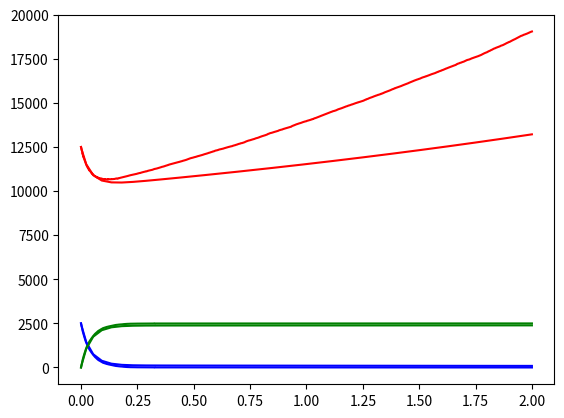

Source code (Python):
import numpy as np
import matplotlib.pyplot as plt
from random import random
from math import log
from copy import copy
import seaborn as sns
from scipy.integrate import solve_ivp

import pandas


class Error(Exception):
    """Base class for other exceptions"""
    pass


class NegativeRate(Error):
    """Negative Birth or Death Rate"""
    pass


data = []

replicates = 1
cutoff = 2


# varFactor is birth + death for all cell types in all drugs:
# try for K=1, 2, 3
d = 0.0598
a = 0.3953
b = 1.33e-5
p = 0.4862
m = 1.784e-6
k_n1 = 0
k_2 = 1
k_3 = 8.8577e-4*k_2  #k_3/k_2=8.8577e-4
g = 1.7531e5
s = 0
k_1 = m*(k_2+k_3+k_n1)/k_3 # try a K that makes sense
d_1 = d

# try for T_initial=10^7 or 8, E_initial = 2*10^7 or any reasonable number
relativePopInit = [2500, 2500*5];

# Check for negative rates:
for parameter in [a, b, d, p, k_1, k_n1, k_2, k_3]:
    if parameter < 0:
        raise NegativeRate






# T_initial -> T_treat_1 -> T_treat_2 -> T_treat_1



# -----------------Stoch----------------------------------------
def first_n_sum(p,n):  # define a function that can sum up the first n terms of a list
    sum = 0
    for i in range(0,n):
        sum += p[i]
    return sum

def update(state):

    # state is in form of {E(t), T(t), C(t), t(time)}
    rt, re = random(), random()
    alpha = d*state[0]+a*state[1]*(1-b*state[1])+(p*state[0])/(g+state[1])*state[1]+k_1*state[0]*state[1]+k_n1*state[2]
    +k_2*state[2]+k_3*state[2]
    dt = -np.log(rt)/alpha
    state[3] = state[3]+dt
    list = np.divide([d*state[0],a*state[1]*(1-b*state[1]),(p*state[0])/(g+state[1])*state[1],k_1*state[0]*state[1],
                  k_n1*state[2],k_2*state[2],k_3*state[2]], alpha)
# add a while/for loop
    if re < first_n_sum(list,1):
        state[0] -= 1
    elif re < first_n_sum(list,2):
        state[1] += 1
    elif re < first_n_sum(list,3):
        state[0] += 1
    elif re < first_n_sum(list,4):
        state[0] -= 1
        state[1] -= 1
        state[2] += 1
    elif re < first_n_sum(list,5):
        state[0] += 1
        state[1] += 1
        state[2] -= 1
    elif re < first_n_sum(list,6):
        state[0] += 1
        state[2] -= 1
    else:
        state[2] -= 1
        state[1] += 1
    print(state)

    return state


replicate = 0

extinctionTimes = []

data = []

while (replicate < replicates):

    extinct = False;

    state = [relativePopInit[0], relativePopInit[1],
             0.0, 0.0]  # initial conditions for state vector(0=CAR-T, 1=Tumor, 2=Conjugated cells, 3=time)
    life_history = []
    life_history.append(state)

    while (extinct == False) & (state[3] < cutoff):# wanted time length is 100 days, why do we set up time<cutoff=2

        # print "Time: ", state[3]

        new_state = copy(state)

        state = update(new_state)

        life_history.append(state)

        if ((state[0] == 0) & (state[1] == 0) & (state[2]==0)):
            extinct = True
            extinctionTimes.append(state[3])

   # life_history.append([0, 0, cutoff])

    data.append(life_history)

    replicate += 1

# -----------------ODE----------------------------------------
print(life_history)
print(k_1)
def column(matrix, i):
    return [row[i] for row in matrix]

plt.plot(column(life_history,3),column(life_history,0),'b')
plt.plot(column(life_history,3),column(life_history,1),'r')
plt.plot(column(life_history,3),column(life_history,2),'g')
plt.show()

def ode_system(t, z):
    E, T, C=z
    return [p*C/(g+T)-d_1*E-k_1*E*T+(k_n1+k_2)*C, #check the value of s
            a*T*(1-b*T)-k_1*E*T+(k_n1+k_3)*C,
            k_1*E*T-(k_n1+k_2+k_3)*C,
            ]

sol=solve_ivp(ode_system, [0,2],[2500,5*2500,0])
plt.plot(sol.t, sol.y[0],'b', sol.t, sol.y[1],'r', sol.t, sol.y[2],'g')
         # consider not use log
plt.show()
#sol=odeint(ode_system, [1e6,1e6,0],[1,100])

# ------------------Plots--------------------------


# Bin the data into replicates:


# ax.set_ylim(0,500)


# print(len(df))
